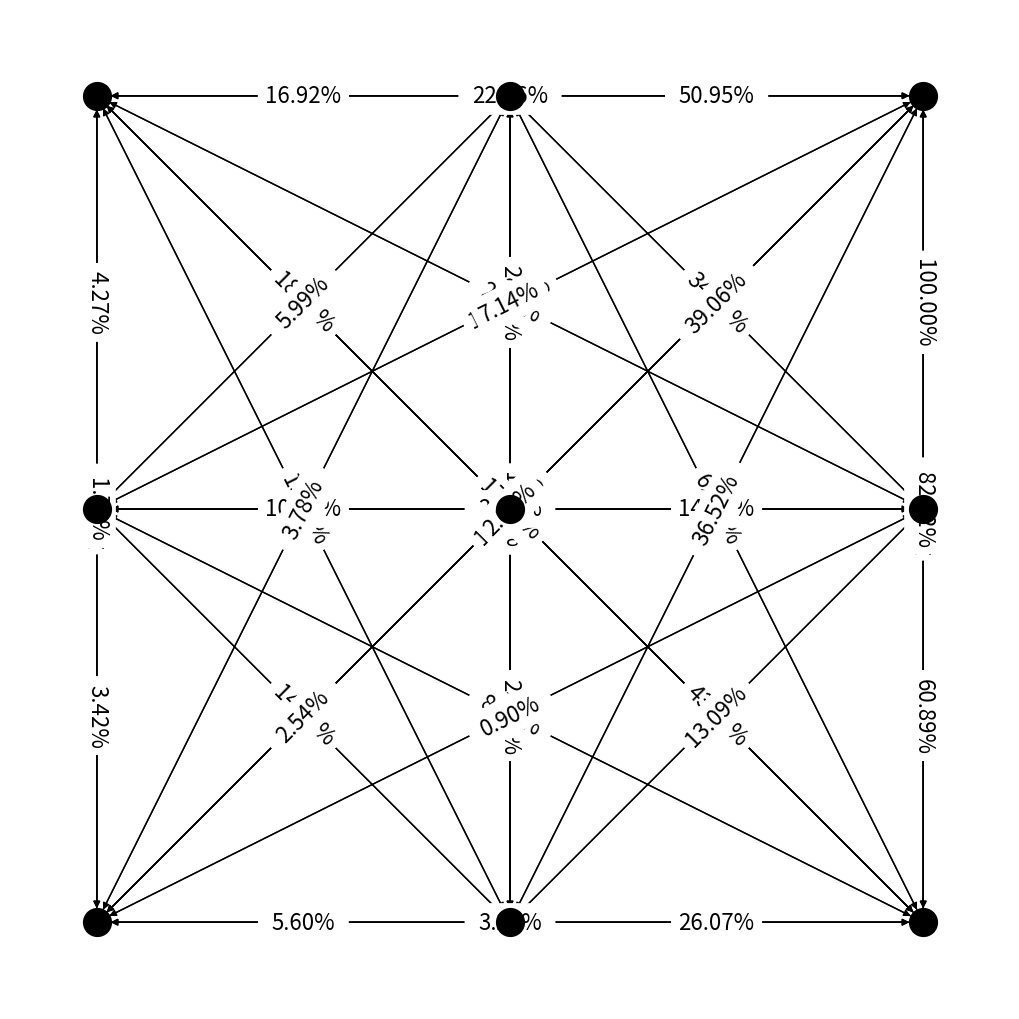

Recreate this plot in Python.
# Import networkx
import networkx as nx
from matplotlib import pyplot as plt

# Create graph and initialize travel_probabilities
travelProbabilites = [[[0.0, 0.04396231995215526, 0.118947362397652, 0.170234327709524, 0.2643587237609316, 0.3226040565555893, 0.5749266268895028, 0.6535730150423884, 1.0], [0.03418172516668257, 0.03418172516668257, 0.08660310320430087, 0.1469408204911173, 0.2986155439728465, 0.5255306182933132, 0.8020272630957871, 0.8200673012854994, 1.0], [0.01698411792118938, 0.04270328391332469, 0.04270328391332469, 0.1253461893637136, 0.233224623056334, 0.4213638824327444, 0.463038380926035, 0.6533267320592453, 1.0]], [[0.05598035836625424, 0.1402626998757745, 0.1563461464000263, 0.1563461464000263, 0.1939104804279467, 0.443736972016149, 0.6026116707191296, 0.6585267917089894, 1.0], [0.02535851662535585, 0.1066688859267162, 0.1851966119688711, 0.2362613437950255, 0.2362613437950255, 0.481260773937209, 0.8848860131585504, 0.9006352503913205, 1.0], [0.03780372913763752, 0.05991451823452915, 0.1692118930385932, 0.1860506907466037, 0.281948850487111, 0.281948850487111, 0.397116149309498, 0.6427570745260207, 1.0]], [[0.03204387339068245, 0.08213029282771483, 0.1744781269650978, 0.2607086434694548, 0.4384891552999818, 0.6229591947962619, 0.6229591947962619, 0.7953470933484079, 1.0], [0.008972876428018981, 0.0242185006515865, 0.02890932243701686, 0.1309421908643885, 0.1448395631873683, 0.3489561630190827, 0.608899260381654, 0.608899260381654, 1.0], [0.02009007496692813, 0.07142161068466324, 0.2295667735753836, 0.3652197953585677, 0.3906046389693166, 0.50945797548272, 0.8271615544895533, 1.0, 1.0]]]
graph = nx.DiGraph()
cellSize = len(travelProbabilites)

# Create nodes
for i in range(cellSize):
        for j in range(cellSize):
                # Add node
                cellNum = i * cellSize + j
                graph.add_node(cellNum, pos = (i, j))

# Add edges
for i in range(cellSize):
        for j in range(cellSize):
                cellNum = i * cellSize + j
                for k in range(cellSize * cellSize):
                        if cellNum != k:
                                graph.add_weighted_edges_from([(cellNum, k, f'{travelProbabilites[i][j][k] * 100:.2f}%')])

# Display the graph
positions = nx.get_node_attributes(graph, 'pos')
edge_labels = nx.get_edge_attributes(graph, 'weight')
nx.draw(graph, positions, node_color = 'black', node_size = 400)
nx.draw_networkx_edge_labels(graph, positions, edge_labels = edge_labels, font_size = 16)
#plt.show()

# Save the graph
figure = plt.gcf()
figure.set_size_inches(10, 10)
figure.savefig('travel-graph.png', dpi = 100, transparent=True)
